Run: headless pygame with SDL's dummy video driver; simulated clock (each Clock.tick advances the game by its frame time, no real sleeping); random seed 0; keys injected as events and as key.get_pressed() state; no mouse input.
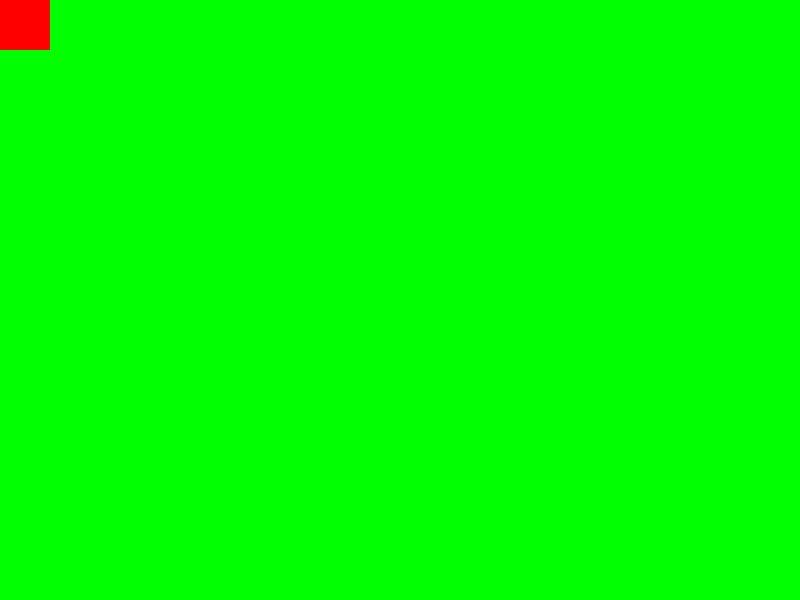
Frame 1 of 4 · flips 1–60 · no input
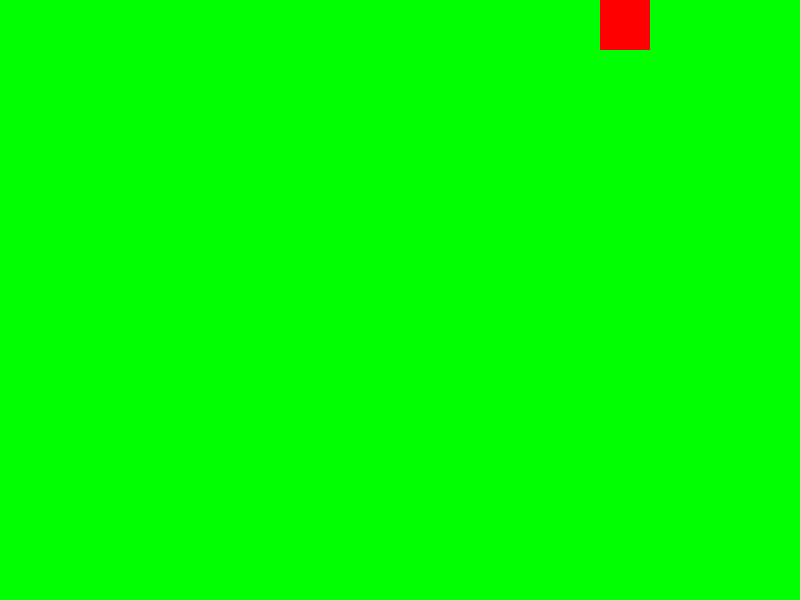
Frame 2 of 4 · flips 61–180 · tapped SPACE, RETURN · held RIGHT (→), D
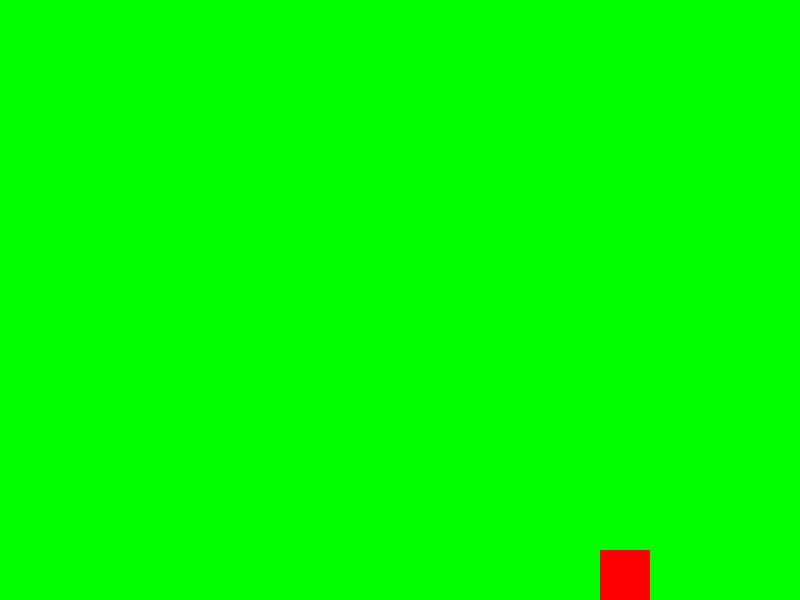
Frame 3 of 4 · flips 181–300 · held DOWN (↓), S
Frame 4 of 4 · flips 301–420 · held LEFT (←), A, UP (↑), W · screen same as frame 1, image omitted

The pygame program that drew these frames:

import pygame
import sys

# Initialisation de Pygame
pygame.init()

# Créer une fenêtre pygame
screen = pygame.display.set_mode((800, 600))  # Fenêtre de 800x600

# Obtenir un objet clock pour gérer la fréquence de rafraîchissement
clock = pygame.time.Clock()

# Charger les images (tu peux remplacer par des images réelles)
def load_player_image():
    player_image = pygame.Surface((50, 50))  # Crée un carré rouge
    player_image.fill((255, 0, 0))           # Remplit le carré avec du rouge
    return player_image

def load_background_image():
    background_image = pygame.Surface((800, 600))  # Crée un fond de 800x600
    background_image.fill((0, 255, 0))             # Remplit le fond avec du vert
    return background_image

# Charger les images
player = load_player_image()
background = load_background_image()

# Position initiale du joueur
position = player.get_rect()

# Ajouter les constantes de largeur et de hauteur
WIDTH, HEIGHT = 800, 600
SPRITE_WIDTH, SPRITE_HEIGHT = 50, 50  # Dimensions du joueur

# Boucle principale du jeu
while True:
    # Gérer les événements (fermeture de la fenêtre)
    for event in pygame.event.get():
        if event.type == pygame.QUIT:
            pygame.quit()
            sys.exit()

    # Détecter les touches appuyées
    keys = pygame.key.get_pressed()

    # Déplacer le joueur selon les touches fléchées appuyées
    if keys[pygame.K_UP]:
        position.top -= 5  # Déplace le joueur vers le haut
    if keys[pygame.K_DOWN]:
        position.top += 5  # Déplace le joueur vers le bas
    if keys[pygame.K_LEFT]:
        position.left -= 5  # Déplace le joueur vers la gauche
    if keys[pygame.K_RIGHT]:
        position.left += 5  # Déplace le joueur vers la droite

    # Assurer que le joueur reste dans les limites de l'écran
    if position.left < 0:
        position.left = 0
    if position.right > WIDTH:
        position.right = WIDTH
    if position.top < 0:
        position.top = 0
    if position.bottom > HEIGHT:
        position.bottom = HEIGHT

    # Effacer l'écran (afficher le fond)
    screen.blit(background, (0, 0))

    # Dessiner le joueur à la nouvelle position
    screen.blit(player, position)

    # Mettre à jour l'affichage
    pygame.display.update()

    # Limiter la vitesse à 60 FPS
    clock.tick(60)
